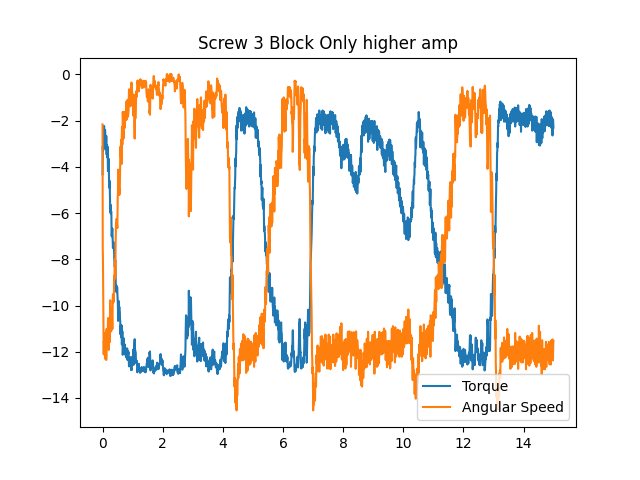

The data file committed next to this chart (first rows):
time, angular speed, torque, linear speed
0.0007949, -2.164, -4.318, 0
0.007455, -7.522, -3.11, 0
0.01382, -7.941, -3.287, 0
0.02041, -9.25, -3.303, 0
0.02675, -10.05, -3.239, 0
0.03318, -11.15, -2.659, 0
0.03953, -12.11, -2.256, 0
0.04585, -11.54, -2.626, 0
0.05229, -11.71, -2.24, 0
0.05865, -11.54, -2.626, 0
0.06502, -11.59, -2.868, 0
0.07135, -11.31, -2.852, 0
0.0776, -11.97, -2.562, 0
0.08401, -12.3, -2.401, 0
0.09036, -11.96, -2.546, 0
0.09672, -11.26, -3.045, 0
0.1031, -11.21, -3.239, 0
0.1096, -11.15, -3.142, 0
0.116, -11.59, -3.013, 0
0.1224, -12.36, -2.659, 0
0.1288, -12.16, -2.739, 0
0.1353, -11.01, -3.464, 0
0.1417, -11.4, -3.384, 0
0.1481, -11.83, -3.062, 0
0.1545, -11.15, -3.561, 0
0.1609, -11.31, -3.593, 0
0.1673, -11.73, -3.126, 0
0.1736, -11.66, -3.448, 0
0.1802, -10.73, -4.173, 0
0.1866, -10.54, -4.125, 0
0.193, -11.07, -4.173, 0
0.1994, -11.89, -3.642, 0
0.2057, -11.92, -3.916, 0
0.2121, -11.12, -4.044, 0
0.2185, -10.66, -4.866, 0
0.2249, -10.54, -4.85, 0
0.2314, -10.73, -4.915, 0
0.2377, -11.59, -4.608, 0
0.2441, -11.26, -4.963, 0
0.2505, -10.18, -5.495, 0
0.2568, -9.774, -5.962, 0
0.2633, -11, -5.672, 0
0.2697, -11.01, -5.64, 0
0.2761, -10.42, -6.026, 0
0.2825, -10.54, -5.994, 0
0.2888, -11.12, -5.93, 0
0.2952, -10.75, -6.091, 0
0.3016, -10.12, -6.977, 0
0.3079, -10.16, -7.009, 0
0.3143, -10.51, -6.848, 0
0.3207, -11, -6.735, 0
0.3271, -11.01, -6.671, 0
0.3334, -10.61, -6.896, 0
0.3398, -9.774, -7.251, 0
0.3462, -9.512, -7.509, 0
0.3525, -9.634, -7.332, 0
0.3591, -9.844, -7.251, 0
0.3655, -9.861, -7.267, 0
0.3718, -9.826, -7.428, 0
0.3781, -9.582, -7.493, 0
... 2,251 more rows
